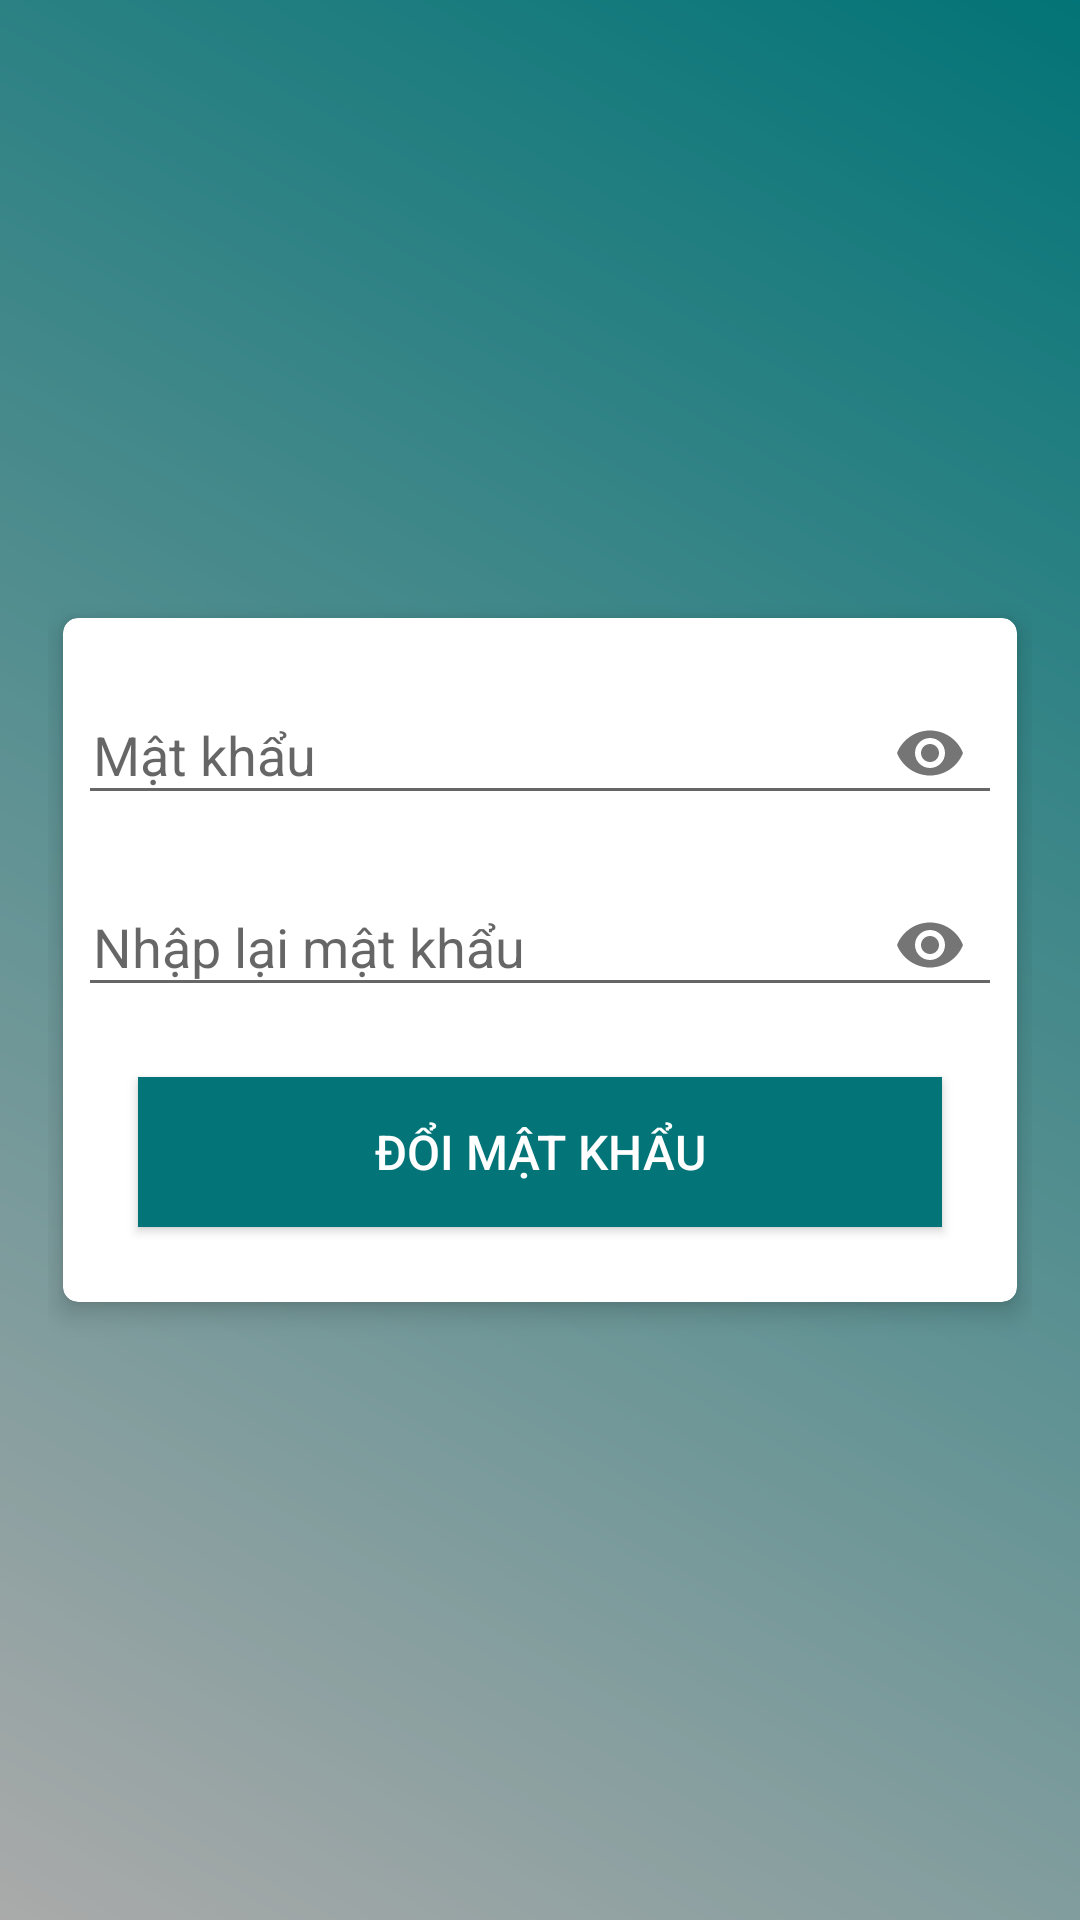

Android layout source for this screen:
<!-- AndroidManifest.xml: application theme AppTheme -->
<!-- res/layout/activity_change_password.xml -->
<?xml version="1.0" encoding="utf-8"?>
<ScrollView
    xmlns:android="http://schemas.android.com/apk/res/android"
    xmlns:app="http://schemas.android.com/apk/res-auto"
    xmlns:tools="http://schemas.android.com/tools"
    android:layout_width="match_parent"
    android:layout_height="match_parent"
    android:background="@drawable/gradient"
    android:id="@+id/layout_change_password"
    android:padding="16dp"
    android:scrollbarThumbVertical="@null"
    tools:context=".view.ChangePasswordActivity">


    <androidx.cardview.widget.CardView
        xmlns:Card_View="http://schemas.android.com/apk/res-auto"
        android:layout_width="match_parent"
        android:layout_height="wrap_content"
        android:layout_gravity="center"
        android:layout_margin="5dp"
        android:padding="10dp"
        Card_View:cardCornerRadius="5dp"
        Card_View:cardElevation="5dp">

        <LinearLayout
            android:layout_width="match_parent"
            android:layout_height="wrap_content"
            android:layout_gravity="center"
            android:layout_margin="5dp"
            android:orientation="vertical">

            <com.google.android.material.textfield.TextInputLayout
                android:id="@+id/passError"
                android:layout_width="match_parent"
                android:layout_height="wrap_content"
                app:passwordToggleEnabled="true"
                android:layout_marginTop="5dp">

                <EditText
                    android:id="@+id/password"
                    android:layout_width="match_parent"
                    android:layout_height="wrap_content"
                    android:layout_marginTop="10dp"
                    android:hint="@string/prompt_password"
                    android:inputType="textPassword"
                    android:maxLines="1"
                    android:paddingStart="5dp"
                    android:singleLine="true"/>

            </com.google.android.material.textfield.TextInputLayout>

            <com.google.android.material.textfield.TextInputLayout
                android:id="@+id/repassError"
                android:layout_width="match_parent"
                android:layout_height="wrap_content"
                app:passwordToggleEnabled="true"
                android:layout_marginTop="5dp">

                <EditText
                    android:id="@+id/repassword"
                    android:layout_width="match_parent"
                    android:layout_height="wrap_content"
                    android:layout_marginTop="10dp"
                    android:hint="@string/re_prompt_password"
                    android:inputType="textPassword"
                    android:maxLines="1"
                    android:paddingStart="5dp"
                    android:singleLine="true"/>

            </com.google.android.material.textfield.TextInputLayout>

            <Button
                android:id="@+id/changepass"
                android:layout_width="match_parent"
                android:layout_height="50dp"
                android:layout_margin="20dp"
                android:background="@drawable/button_gradient"
                android:text="@string/changepass"
                android:textColor="@android:color/white"
                android:textSize="16sp"/>

        </LinearLayout>
    </androidx.cardview.widget.CardView>

</ScrollView>
<!-- resources referenced by this layout -->
<resources>
  <!-- drawable button_gradient (drawable-v24) -->
  <?xml version="1.0" encoding="utf-8"?>
  <shape
      xmlns:android="http://schemas.android.com/apk/res/android"
      android:shape="rectangle">
      <gradient
          android:angle="225"
          android:endColor="#037477"
          android:startColor="#037477"/>
  </shape>
  <!-- drawable gradient (drawable-v24) -->
  <?xml version="1.0" encoding="utf-8"?>
  <shape
      xmlns:android="http://schemas.android.com/apk/res/android"
      android:shape="rectangle">
      <gradient
          android:angle="225"
          android:endColor="@android:color/darker_gray"
          android:startColor="#037477"/>
  </shape>
  <string name="changepass">Đổi mật khẩu</string>
  <string name="prompt_password">Mật khẩu</string>
  <string name="re_prompt_password">Nhập lại mật khẩu</string>
  <style name="AppTheme" parent="Theme.AppCompat.Light.DarkActionBar">
          
          <item name="colorPrimary">@color/colorPrimary</item>
          <item name="colorPrimaryDark">@color/colorPrimaryDark</item>
          <item name="colorAccent">@color/colorAccent</item>
      </style>
  <color name="colorPrimary">#037477</color>
  <color name="colorPrimaryDark">#007476</color>
  <color name="colorAccent">#03DAC5</color>
</resources>
